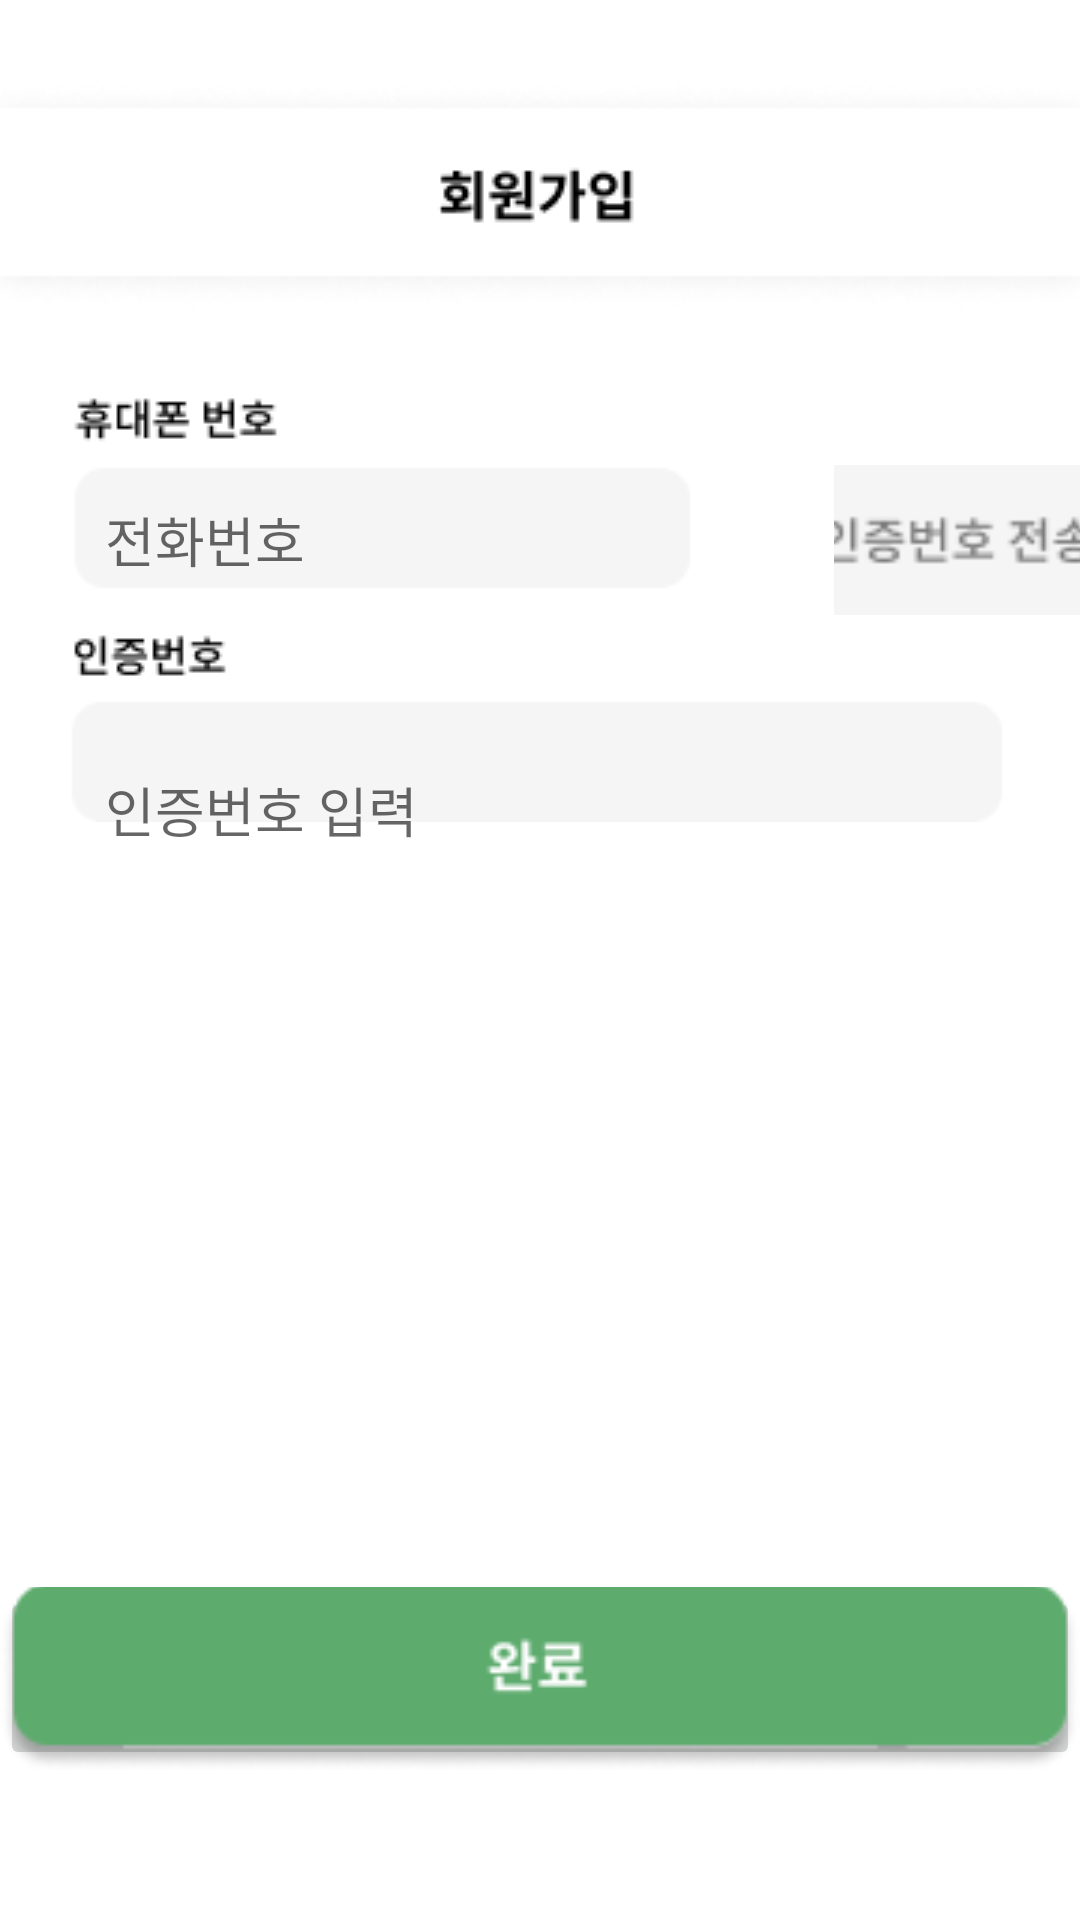

Android layout source for this screen:
<!-- AndroidManifest.xml: application theme Theme.SharedReceiptsApplication -->
<!-- res/layout/activity_register03.xml -->
<?xml version="1.0" encoding="utf-8"?>
<RelativeLayout
    xmlns:android="http://schemas.android.com/apk/res/android"
    xmlns:app="http://schemas android.com/apk/res-auto"
    xmlns:tools="http://schemas.android.com/tools"
    android:layout_width="match_parent"
    android:layout_height="match_parent"
    android:orientation="vertical" >

    <ImageView
        android:id="@+id/imageView"
        android:layout_width="match_parent"
        android:layout_height="300dp"
        android:layout_marginTop="0dp"
        android:src="@drawable/register03_main"/>

    <ImageButton
        android:id="@+id/register03_sendbutton"
        android:layout_width="114dp"
        android:layout_height="50dp"
        android:contentDescription="@string/send_authentication_number"
        android:padding="0dp"
        android:scaleType="centerCrop"
        android:src="@drawable/register03_send"
        android:layout_marginTop="155dp"
        android:layout_marginStart="278dp" />

    <ImageButton
        android:id="@+id/register03_loginbutton"
        android:layout_width="374dp"
        android:layout_height="61dp"
        android:contentDescription="@string/completion"
        android:padding="0dp"
        android:scaleType="centerCrop"
        android:src="@drawable/register03_login"
        android:layout_centerHorizontal="true"
        android:layout_alignParentBottom="true"
        android:layout_marginBottom="50dp" />

    <EditText
        android:id="@+id/password_text"
        android:layout_width="143dp"
        android:layout_height="50dp"
        android:background="@null"
        android:inputType="textPassword"
        android:hint="@string/enter_authentication_number"
        android:layout_marginStart="35dp"
        android:layout_marginTop="245dp" />

    <EditText
        android:id="@+id/password_text2"
        android:layout_width="221dp"
        android:layout_height="50dp"
        android:background="@null"
        android:hint="@string/phone_number"
        android:layout_marginStart="35dp"
        android:layout_marginTop="155dp"/>

    <TextView
        android:id="@+id/timerTextView"
        android:layout_width="wrap_content"
        android:layout_height="wrap_content"
        android:text="03:00"
        android:textColor="#FF0000"
        android:textSize="20sp"
        android:layout_marginStart="314dp"
        android:layout_marginTop="256dp"
        android:visibility="gone"/>

    <TextView
        android:id="@+id/certification_completed"
        android:layout_width="wrap_content"
        android:layout_height="wrap_content"
        android:text="@string/certification_completed"
        android:textColor="#FF0000"
        android:textSize="13sp"
        android:layout_marginStart="37dp"
        android:layout_marginTop="300dp"
        android:visibility="gone"/>

</RelativeLayout>
<!-- resources referenced by this layout -->
<resources>
  <!-- drawable register03_login: png bitmap (drawable, 3424 bytes) -->
  <!-- drawable register03_main: png bitmap (drawable, 7173 bytes) -->
  <!-- drawable register03_send: png bitmap (drawable, 1430 bytes) -->
  <string name="certification_completed">*인증이 완료되었습니다</string>
  <string name="completion">완료</string>
  <string name="enter_authentication_number">인증번호 입력</string>
  <string name="phone_number">전화번호</string>
  <string name="send_authentication_number">인증번호 전송</string>
  <style name="Theme.SharedReceiptsApplication" parent="Theme.MaterialComponents.DayNight.NoActionBar">
          
          <item name="colorPrimary">@color/purple_500</item>
          <item name="colorPrimaryVariant">@color/purple_700</item>
          <item name="colorOnPrimary">@color/white</item>
          
          <item name="colorSecondary">#5EAB6E</item>
          <item name="colorSecondaryVariant">#FF0000</item>
          <item name="colorOnSecondary">@color/black</item>
          
          <item name="android:windowTranslucentStatus">true</item>
          <item name="android:windowTranslucentNavigation">true</item>
          
          
          <item name="windowNoTitle">true</item>
  
      </style>
  <color name="purple_500">#28AE4E</color>
  <color name="purple_700">#28AE4E</color>
  <color name="white">#FFFFFFFF</color>
  <color name="black">#FF000000</color>
</resources>
